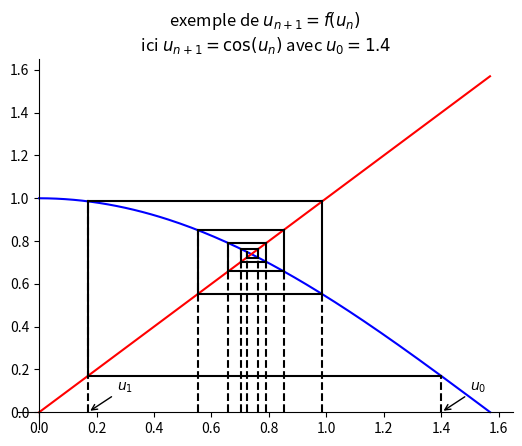

Generate this figure with matplotlib:
# http://mathaoutils.blogspot.com/2017/10/code-en-python-suite-recurrente.html

# on importe tout d'abord la librairie de maths
# le "as np" permet d'appeler une fonction de numpy en écrivant np seulement
# par exemple np.sin est pour le sinus
import numpy as np

# on importe la librairie de dessin
import matplotlib.pyplot as plt


# on définit notre fonction f
def f(x):
    return np.cos(x)


# on définit la suite u, ce sera un "array", u[0]=1.4 pour le moment
u = [1.4]
# on définit le nombre de point de récurrence
n = 10

# on calcule maintenant les n itérations de la suite avec une boucle
# attention range(0,n) va de 0 à n-1.
for i in range(0, n):
    # les boucles les if et le reste sont fait avec des retraits (un tab)
    # avec u.append, on ajoute à l'array u un nouvel élément.
    # au premier tour on a u[1] qui est donné par f(u[0])
    # plus généralement, la commande u[i] va bien donner le i-ème terme de la suite
    u.append(f(u[i]))

    # on imprime les termes au fur et à mesure. Le vert est du texte et le noir
    # est de la donnée
    print('u[', i, ']=', u[i])

# on définit les points d'abcisses qui vont servir pour tracer les fonctions
# on va de 0 à pi/2 (le np.pi appelle pi qui est dans la librairie numpy)
# et 0.01 est le pas
x = np.arange(0, np.pi / 2, 0.01)

# on trace x-> f(x) en b pour blue et - pour le choix du trait
# puis on trace x->x en r pour red et - pour le choix du trait
# en changeant le pas on rend le tracer de la fonction plus ou moins linéraire par morceaux
plt.plot(x, f(x), 'b-', x, x, 'r-')

# Ici on fait des axes jolis
ax = plt.gca()
ax.spines['right'].set_color('none')
ax.spines['top'].set_color('none')
ax.xaxis.set_ticks_position('bottom')
ax.spines['bottom'].set_position(('data', 0))
ax.yaxis.set_ticks_position('left')
ax.spines['left'].set_position(('data', 0))

# on trace maintenant les traits: noir k correspond à black
for i in range(0, n - 1):
    plt.plot([u[i], u[i + 1]], [u[i + 1], u[i + 1]], 'k-')
    plt.plot([u[i + 1], u[i + 1]], [u[i + 1], u[i + 2]], 'k-')
    # dans la ligne suivante, on trace une ligne entre
    # (u[i],0) et u[i, u[i+1]]. Les "x" sont tous dans le premier crochet
    # et les "y" dans le deuxième
    # on met -- pour avoir un trait en pointillé
    plt.plot([u[i], u[i]], [0, u[i + 1]], 'k--')

# il manque le dernier trait alors on le rajoute à la main
plt.plot([u[n - 1], u[n - 1]], [0, u[n]], 'k--')

# on rajoute des commentaires sur le graphe
plt.annotate(
    '$u_0$',
    xy=(u[0], 0),
    xytext=(u[0] + .1, .1),
    arrowprops=dict(arrowstyle="->", connectionstyle="arc3"))

plt.annotate(
    '$u_1$',
    xy=(u[1], 0),
    xytext=(u[1] + .1, .1),
    arrowprops=dict(arrowstyle="->", connectionstyle="arc3"))

# on met un titre, on peut taper en latex!
plt.title('exemple de $u_{n+1}=f(u_n)$\n ici $u_{n+1}= \cos (u_n)$ avec $u_0 = 1.4$')

# on affiche le dessin
plt.show()
